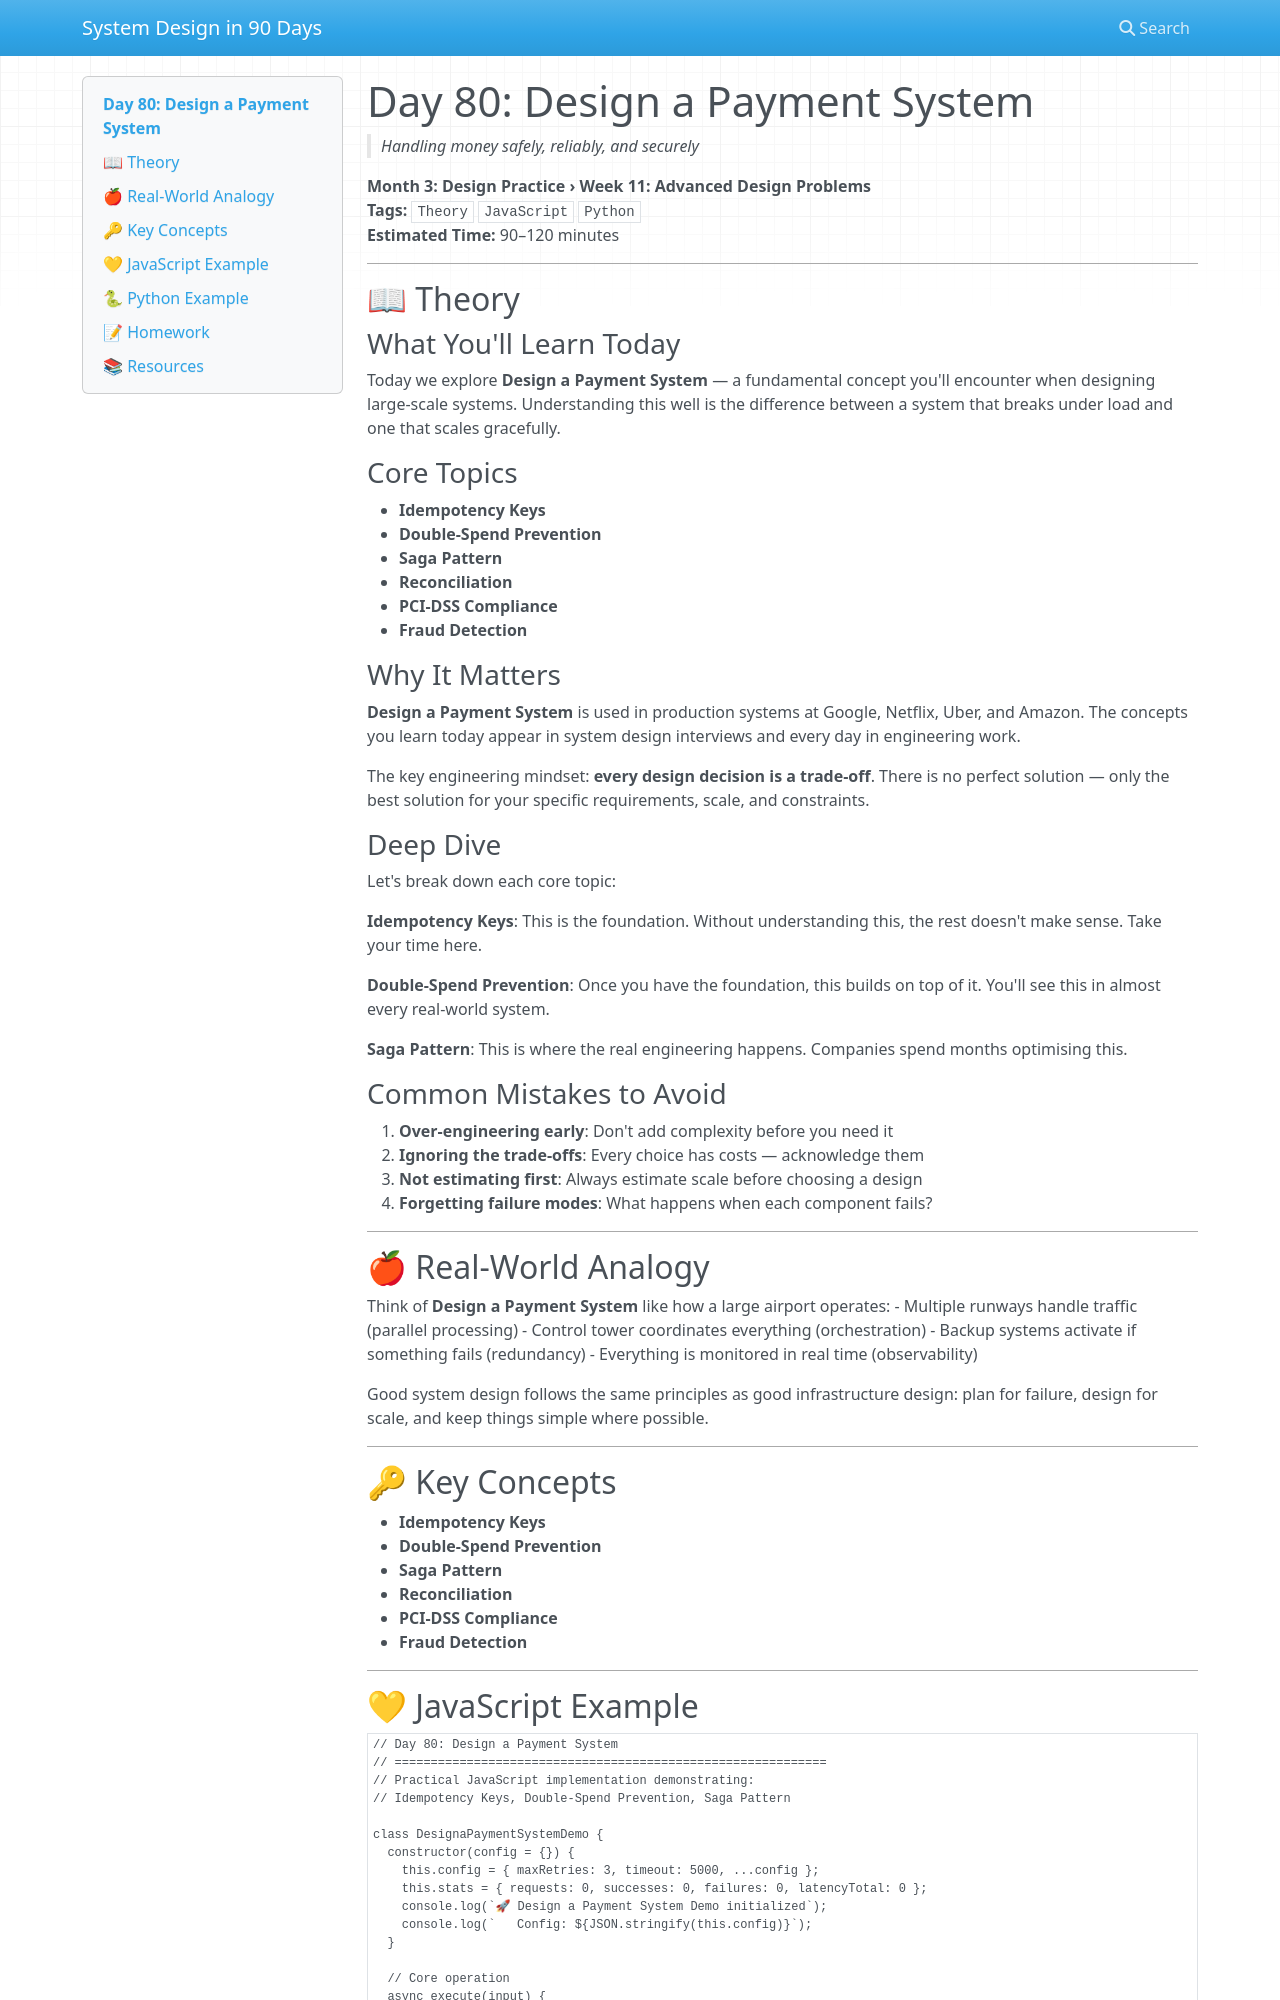

repository: vishnuharish/system_design_101 · page: day_80/index.html · generator: mkdocs

# Day 80: Design a Payment System
> *Handling money safely, reliably, and securely*

**Month 3: Design Practice › Week 11: Advanced Design Problems**  
**Tags:** `Theory` `JavaScript` `Python`  
**Estimated Time:** 90–120 minutes

---

## 📖 Theory

### What You'll Learn Today

Today we explore **Design a Payment System** — a fundamental concept you'll encounter when designing large-scale systems. Understanding this well is the difference between a system that breaks under load and one that scales gracefully.

### Core Topics

- **Idempotency Keys**
- **Double-Spend Prevention**
- **Saga Pattern**
- **Reconciliation**
- **PCI-DSS Compliance**
- **Fraud Detection**

### Why It Matters

**Design a Payment System** is used in production systems at Google, Netflix, Uber, and Amazon. The concepts you learn today appear in system design interviews and every day in engineering work.

The key engineering mindset: **every design decision is a trade-off**. There is no perfect solution — only the best solution for your specific requirements, scale, and constraints.

### Deep Dive

Let's break down each core topic:

**Idempotency Keys**: This is the foundation. Without understanding this, the rest doesn't make sense. Take your time here.

**Double-Spend Prevention**: Once you have the foundation, this builds on top of it. You'll see this in almost every real-world system.

**Saga Pattern**: This is where the real engineering happens. Companies spend months optimising this.

### Common Mistakes to Avoid

1. **Over-engineering early**: Don't add complexity before you need it
2. **Ignoring the trade-offs**: Every choice has costs — acknowledge them
3. **Not estimating first**: Always estimate scale before choosing a design
4. **Forgetting failure modes**: What happens when each component fails?

---

## 🍎 Real-World Analogy

Think of **Design a Payment System** like how a large airport operates:
- Multiple runways handle traffic (parallel processing)
- Control tower coordinates everything (orchestration)
- Backup systems activate if something fails (redundancy)
- Everything is monitored in real time (observability)

Good system design follows the same principles as good infrastructure design: plan for failure, design for scale, and keep things simple where possible.

---

## 🔑 Key Concepts

- **Idempotency Keys**
- **Double-Spend Prevention**
- **Saga Pattern**
- **Reconciliation**
- **PCI-DSS Compliance**
- **Fraud Detection**

---
